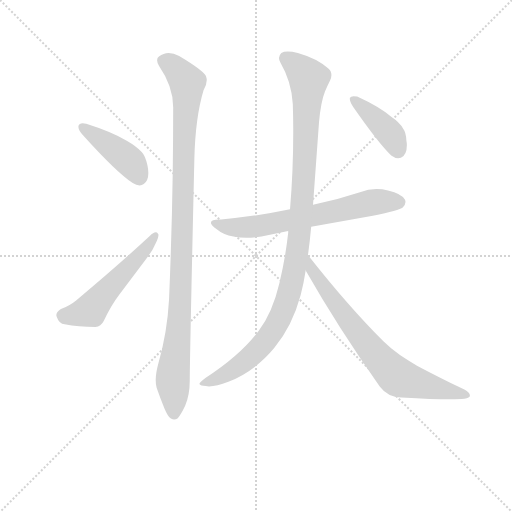
t = 0.00 s
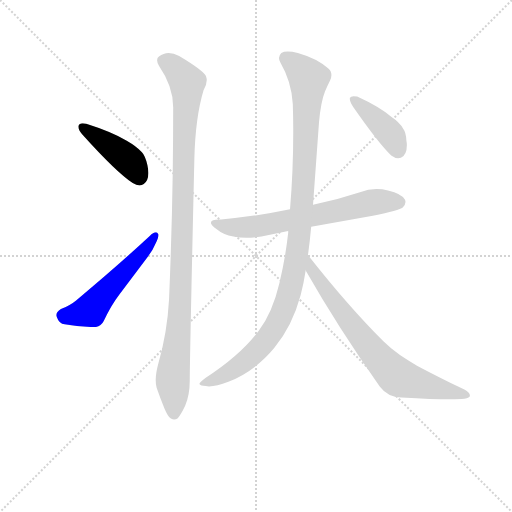
t = 1.26 s
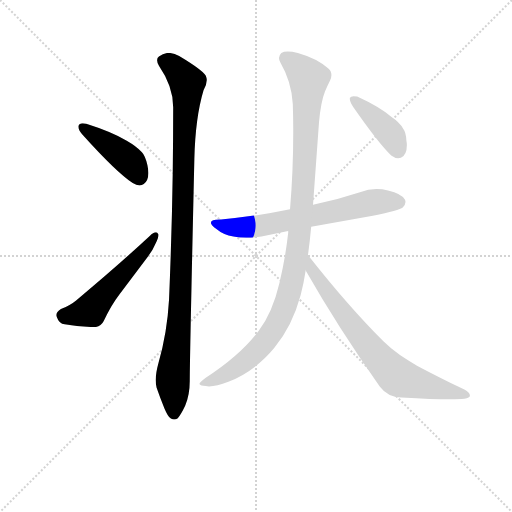
t = 2.51 s
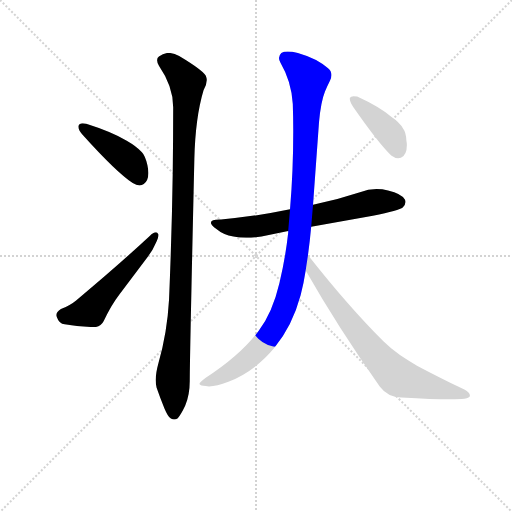
t = 3.76 s
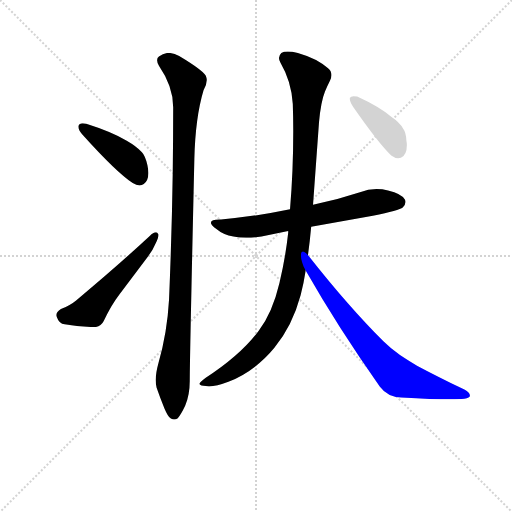
t = 5.02 s
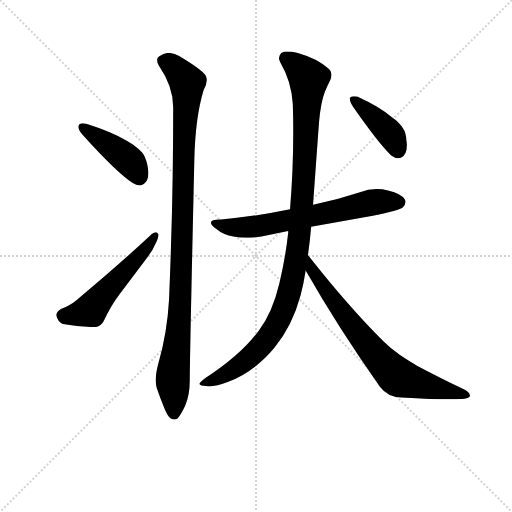
t = 6.27 s

The animated SVG that drew these frames (rendered in a browser with its animation timeline set to each time). Animation: 7 CSS @keyframes rules; one cycle of 6.27 s.

<svg version="1.1" viewBox="0 0 1024 1024" xmlns="http://www.w3.org/2000/svg">
  <g stroke="lightgray" stroke-dasharray="1,1" stroke-width="1" transform="scale(4, 4)">
    <line x1="0" y1="0" x2="256" y2="256"></line>
    <line x1="256" y1="0" x2="0" y2="256"></line>
    <line x1="128" y1="0" x2="128" y2="256"></line>
    <line x1="0" y1="128" x2="256" y2="128"></line>
  </g>
<g transform="scale(0.92, -0.92) translate(60, -900)">
   <style type="text/css">
    @keyframes keyframes0 {
      from {
       stroke: blue;
       stroke-dashoffset: 424;
       stroke-width: 128;
       }
       58% {
       animation-timing-function: step-end;
       stroke: blue;
       stroke-dashoffset: 0;
       stroke-width: 128;
       }
       to {
       stroke: black;
       stroke-width: 1024;
       }
       }
       #make-me-a-hanzi-animation-0 {
         animation: keyframes0 0.595052s both;
         animation-delay: 0.000000s;
         animation-timing-function: linear;
       }
    @keyframes keyframes1 {
      from {
       stroke: blue;
       stroke-dashoffset: 537;
       stroke-width: 128;
       }
       64% {
       animation-timing-function: step-end;
       stroke: blue;
       stroke-dashoffset: 0;
       stroke-width: 128;
       }
       to {
       stroke: black;
       stroke-width: 1024;
       }
       }
       #make-me-a-hanzi-animation-1 {
         animation: keyframes1 0.687012s both;
         animation-delay: 0.595052s;
         animation-timing-function: linear;
       }
    @keyframes keyframes2 {
      from {
       stroke: blue;
       stroke-dashoffset: 1047;
       stroke-width: 128;
       }
       77% {
       animation-timing-function: step-end;
       stroke: blue;
       stroke-dashoffset: 0;
       stroke-width: 128;
       }
       to {
       stroke: black;
       stroke-width: 1024;
       }
       }
       #make-me-a-hanzi-animation-2 {
         animation: keyframes2 1.102051s both;
         animation-delay: 1.282064s;
         animation-timing-function: linear;
       }
    @keyframes keyframes3 {
      from {
       stroke: blue;
       stroke-dashoffset: 665;
       stroke-width: 128;
       }
       68% {
       animation-timing-function: step-end;
       stroke: blue;
       stroke-dashoffset: 0;
       stroke-width: 128;
       }
       to {
       stroke: black;
       stroke-width: 1024;
       }
       }
       #make-me-a-hanzi-animation-3 {
         animation: keyframes3 0.791178s both;
         animation-delay: 2.384115s;
         animation-timing-function: linear;
       }
    @keyframes keyframes4 {
      from {
       stroke: blue;
       stroke-dashoffset: 1077;
       stroke-width: 128;
       }
       78% {
       animation-timing-function: step-end;
       stroke: blue;
       stroke-dashoffset: 0;
       stroke-width: 128;
       }
       to {
       stroke: black;
       stroke-width: 1024;
       }
       }
       #make-me-a-hanzi-animation-4 {
         animation: keyframes4 1.126465s both;
         animation-delay: 3.175293s;
         animation-timing-function: linear;
       }
    @keyframes keyframes5 {
      from {
       stroke: blue;
       stroke-dashoffset: 732;
       stroke-width: 128;
       }
       70% {
       animation-timing-function: step-end;
       stroke: blue;
       stroke-dashoffset: 0;
       stroke-width: 128;
       }
       to {
       stroke: black;
       stroke-width: 1024;
       }
       }
       #make-me-a-hanzi-animation-5 {
         animation: keyframes5 0.845703s both;
         animation-delay: 4.301758s;
         animation-timing-function: linear;
       }
    @keyframes keyframes6 {
      from {
       stroke: blue;
       stroke-dashoffset: 409;
       stroke-width: 128;
       }
       57% {
       animation-timing-function: step-end;
       stroke: blue;
       stroke-dashoffset: 0;
       stroke-width: 128;
       }
       to {
       stroke: black;
       stroke-width: 1024;
       }
       }
       #make-me-a-hanzi-animation-6 {
         animation: keyframes6 0.582845s both;
         animation-delay: 5.147461s;
         animation-timing-function: linear;
       }
</style>
<path d="M 110.5 626.0 L 110.5 624.0 Q 110.5 617.0 120.5 606.0 Q 192.5 526.0 228.5 502.0 Q 236.5 497.0 243.5 497.0 Q 248.5 497.0 252.5 500.0 Q 262.5 507.0 262.5 524.0 Q 262.5 532.0 260.5 541.0 Q 255.5 562.0 248.5 569.0 Q 236.5 582.0 215.5 594.0 Q 184.5 613.0 127.5 631.0 Q 123.5 632.0 119.5 632.0 Q 112.5 632.0 110.5 626.0 Z" fill="lightgray"></path> 
<path d="M 63.5 211.0 Q 68.5 196.0 80.5 195.0 Q 110.5 189.0 147.5 189.0 Q 159.5 190.0 165.5 202.0 Q 180.5 235.0 199.5 260.0 L 260.5 341.0 Q 272.5 356.0 278.5 371.0 Q 284.5 383.0 284.5 389.0 Q 284.5 391.0 283.5 392.0 Q 281.5 395.0 278.5 395.0 Q 273.5 395.0 265.5 387.0 Q 195.5 322.0 105.5 247.0 Q 93.5 237.0 72.5 228.0 Q 62.5 222.0 62.5 215.0 Q 62.5 213.0 63.5 211.0 Z" fill="lightgray"></path> 
<path d="M 362.5 554.0 Q 364.5 644.0 382.5 704.0 Q 389.5 716.0 389.5 726.0 Q 389.5 729.0 388.5 732.0 Q 386.5 744.0 329.5 778.0 Q 317.5 785.0 306.5 785.0 Q 295.5 785.0 285.5 777.0 Q 281.5 774.0 281.5 769.0 Q 281.5 764.0 285.5 757.0 Q 316.5 712.0 316.5 667.0 Q 316.5 599.0 315.5 524.0 Q 313.5 391.0 307.5 249.0 Q 303.5 177.0 284.5 111.0 Q 278.5 89.0 278.5 74.0 Q 278.5 64.0 280.5 57.0 Q 288.5 34.0 297.5 12.0 Q 305.5 -7.0 311.5 -10.0 Q 315.5 -12.0 318.5 -12.0 Q 322.5 -12.0 326.5 -9.0 Q 333.5 -1.0 342.5 18.0 Q 352.5 42.0 352.5 72.0 Q 352.5 119.0 362.5 554.0 Z" fill="lightgray"></path> 
<path d="M 570.5 445.0 Q 499.5 430.0 420.5 423.0 L 417.5 423.0 Q 398.5 423.0 398.5 416.0 Q 398.5 411.0 410.5 402.0 Q 425.5 389.0 447.5 386.0 Q 460.5 383.0 475.5 383.0 Q 490.5 383.0 508.5 386.0 L 566.5 398.0 L 616.5 407.0 L 750.5 431.0 Q 808.5 443.0 815.5 449.0 Q 821.5 455.0 821.5 461.0 Q 821.5 463.0 820.5 466.0 Q 813.5 479.0 783.5 486.0 Q 771.5 489.0 758.5 489.0 Q 740.5 489.0 722.5 482.0 Q 671.5 465.0 620.5 455.0 L 570.5 445.0 Z" fill="lightgray"></path> 
<path d="M 566.5 398.0 L 566.5 394.0 Q 560.5 339.0 547.5 285.0 Q 532.5 221.0 502.5 181.0 Q 464.5 129.0 386.5 78.0 Q 373.5 68.0 373.5 65.0 Q 375.5 61.0 387.5 61.0 Q 390.5 60.0 394.5 60.0 Q 410.5 60.0 436.5 70.0 Q 494.5 93.0 536.5 144.0 Q 575.5 191.0 593.5 258.0 Q 600.5 285.0 604.5 312.0 L 609.5 345.0 Q 613.5 374.0 616.5 407.0 L 620.5 455.0 L 633.5 634.0 Q 637.5 679.0 646.5 701.0 Q 651.5 713.0 657.5 725.0 Q 660.5 731.0 660.5 737.0 Q 660.5 746.0 652.5 752.0 Q 629.5 773.0 587.5 785.0 Q 574.5 788.0 565.5 788.0 Q 556.5 788.0 551.5 785.0 Q 546.5 780.0 546.5 774.0 Q 546.5 769.0 549.5 764.0 Q 573.5 723.0 576.5 674.0 Q 577.5 645.0 577.5 615.0 Q 577.5 528.0 570.5 445.0 L 566.5 398.0 Z" fill="lightgray"></path> 
<path d="M 604.5 312.0 Q 674.5 189.0 765.5 60.0 Q 782.5 37.0 812.5 36.0 Q 881.5 32.0 919.5 32.0 Q 938.5 32.0 949.5 33.0 Q 961.5 35.0 961.5 39.0 L 961.5 40.0 Q 961.5 47.0 949.5 53.0 Q 891.5 81.0 846.5 105.0 Q 833.5 112.0 809.5 128.0 Q 788.5 143.0 773.5 158.0 Q 696.5 235.0 611.5 343.0 L 609.5 345.0 C 590.5 368.0 589.5 338.0 604.5 312.0 Z" fill="lightgray"></path> 
<path d="M 700.5 687.0 L 700.5 685.0 Q 700.5 679.0 707.5 668.0 Q 762.5 589.0 790.5 562.0 Q 798.5 556.0 805.5 556.0 Q 808.5 556.0 811.5 557.0 Q 824.5 563.0 824.5 585.0 Q 824.5 589.0 823.5 594.0 Q 822.5 613.0 816.5 620.0 Q 808.5 634.0 790.5 646.0 Q 764.5 668.0 716.5 690.0 Q 712.5 691.0 708.5 691.0 Q 702.5 691.0 700.5 687.0 Z" fill="lightgray"></path> 
      <clipPath id="make-me-a-hanzi-clip-0">
      <path d="M 110.5 626.0 L 110.5 624.0 Q 110.5 617.0 120.5 606.0 Q 192.5 526.0 228.5 502.0 Q 236.5 497.0 243.5 497.0 Q 248.5 497.0 252.5 500.0 Q 262.5 507.0 262.5 524.0 Q 262.5 532.0 260.5 541.0 Q 255.5 562.0 248.5 569.0 Q 236.5 582.0 215.5 594.0 Q 184.5 613.0 127.5 631.0 Q 123.5 632.0 119.5 632.0 Q 112.5 632.0 110.5 626.0 Z" fill="lightgray"></path>
      </clipPath>
      <path clip-path="url(#make-me-a-hanzi-clip-0)" d="M 117.5 625.0 L 221.5 550.0 L 242.5 516.0 " fill="none" id="make-me-a-hanzi-animation-0" stroke-dasharray="296 592" stroke-linecap="round"></path>

      <clipPath id="make-me-a-hanzi-clip-1">
      <path d="M 63.5 211.0 Q 68.5 196.0 80.5 195.0 Q 110.5 189.0 147.5 189.0 Q 159.5 190.0 165.5 202.0 Q 180.5 235.0 199.5 260.0 L 260.5 341.0 Q 272.5 356.0 278.5 371.0 Q 284.5 383.0 284.5 389.0 Q 284.5 391.0 283.5 392.0 Q 281.5 395.0 278.5 395.0 Q 273.5 395.0 265.5 387.0 Q 195.5 322.0 105.5 247.0 Q 93.5 237.0 72.5 228.0 Q 62.5 222.0 62.5 215.0 Q 62.5 213.0 63.5 211.0 Z" fill="lightgray"></path>
      </clipPath>
      <path clip-path="url(#make-me-a-hanzi-clip-1)" d="M 72.5 215.0 L 134.5 225.0 L 278.5 389.0 " fill="none" id="make-me-a-hanzi-animation-1" stroke-dasharray="409 818" stroke-linecap="round"></path>

      <clipPath id="make-me-a-hanzi-clip-2">
      <path d="M 362.5 554.0 Q 364.5 644.0 382.5 704.0 Q 389.5 716.0 389.5 726.0 Q 389.5 729.0 388.5 732.0 Q 386.5 744.0 329.5 778.0 Q 317.5 785.0 306.5 785.0 Q 295.5 785.0 285.5 777.0 Q 281.5 774.0 281.5 769.0 Q 281.5 764.0 285.5 757.0 Q 316.5 712.0 316.5 667.0 Q 316.5 599.0 315.5 524.0 Q 313.5 391.0 307.5 249.0 Q 303.5 177.0 284.5 111.0 Q 278.5 89.0 278.5 74.0 Q 278.5 64.0 280.5 57.0 Q 288.5 34.0 297.5 12.0 Q 305.5 -7.0 311.5 -10.0 Q 315.5 -12.0 318.5 -12.0 Q 322.5 -12.0 326.5 -9.0 Q 333.5 -1.0 342.5 18.0 Q 352.5 42.0 352.5 72.0 Q 352.5 119.0 362.5 554.0 Z" fill="lightgray"></path>
      </clipPath>
      <path clip-path="url(#make-me-a-hanzi-clip-2)" d="M 295.5 767.0 L 325.5 748.0 L 346.5 720.0 L 347.5 707.0 L 332.5 249.0 L 315.5 83.0 L 318.5 1.0 " fill="none" id="make-me-a-hanzi-animation-2" stroke-dasharray="919 1838" stroke-linecap="round"></path>

      <clipPath id="make-me-a-hanzi-clip-3">
      <path d="M 570.5 445.0 Q 499.5 430.0 420.5 423.0 L 417.5 423.0 Q 398.5 423.0 398.5 416.0 Q 398.5 411.0 410.5 402.0 Q 425.5 389.0 447.5 386.0 Q 460.5 383.0 475.5 383.0 Q 490.5 383.0 508.5 386.0 L 566.5 398.0 L 616.5 407.0 L 750.5 431.0 Q 808.5 443.0 815.5 449.0 Q 821.5 455.0 821.5 461.0 Q 821.5 463.0 820.5 466.0 Q 813.5 479.0 783.5 486.0 Q 771.5 489.0 758.5 489.0 Q 740.5 489.0 722.5 482.0 Q 671.5 465.0 620.5 455.0 L 570.5 445.0 Z" fill="lightgray"></path>
      </clipPath>
      <path clip-path="url(#make-me-a-hanzi-clip-3)" d="M 404.5 415.0 L 457.5 405.0 L 499.5 408.0 L 745.5 459.0 L 807.5 461.0 " fill="none" id="make-me-a-hanzi-animation-3" stroke-dasharray="537 1074" stroke-linecap="round"></path>

      <clipPath id="make-me-a-hanzi-clip-4">
      <path d="M 566.5 398.0 L 566.5 394.0 Q 560.5 339.0 547.5 285.0 Q 532.5 221.0 502.5 181.0 Q 464.5 129.0 386.5 78.0 Q 373.5 68.0 373.5 65.0 Q 375.5 61.0 387.5 61.0 Q 390.5 60.0 394.5 60.0 Q 410.5 60.0 436.5 70.0 Q 494.5 93.0 536.5 144.0 Q 575.5 191.0 593.5 258.0 Q 600.5 285.0 604.5 312.0 L 609.5 345.0 Q 613.5 374.0 616.5 407.0 L 620.5 455.0 L 633.5 634.0 Q 637.5 679.0 646.5 701.0 Q 651.5 713.0 657.5 725.0 Q 660.5 731.0 660.5 737.0 Q 660.5 746.0 652.5 752.0 Q 629.5 773.0 587.5 785.0 Q 574.5 788.0 565.5 788.0 Q 556.5 788.0 551.5 785.0 Q 546.5 780.0 546.5 774.0 Q 546.5 769.0 549.5 764.0 Q 573.5 723.0 576.5 674.0 Q 577.5 645.0 577.5 615.0 Q 577.5 528.0 570.5 445.0 L 566.5 398.0 Z" fill="lightgray"></path>
      </clipPath>
      <path clip-path="url(#make-me-a-hanzi-clip-4)" d="M 561.5 774.0 L 611.5 729.0 L 591.5 401.0 L 570.5 271.0 L 537.5 188.0 L 493.5 132.0 L 423.5 82.0 L 380.5 64.0 " fill="none" id="make-me-a-hanzi-animation-4" stroke-dasharray="949 1898" stroke-linecap="round"></path>

      <clipPath id="make-me-a-hanzi-clip-5">
      <path d="M 604.5 312.0 Q 674.5 189.0 765.5 60.0 Q 782.5 37.0 812.5 36.0 Q 881.5 32.0 919.5 32.0 Q 938.5 32.0 949.5 33.0 Q 961.5 35.0 961.5 39.0 L 961.5 40.0 Q 961.5 47.0 949.5 53.0 Q 891.5 81.0 846.5 105.0 Q 833.5 112.0 809.5 128.0 Q 788.5 143.0 773.5 158.0 Q 696.5 235.0 611.5 343.0 L 609.5 345.0 C 590.5 368.0 589.5 338.0 604.5 312.0 Z" fill="lightgray"></path>
      </clipPath>
      <path clip-path="url(#make-me-a-hanzi-clip-5)" d="M 616.5 336.0 L 618.5 312.0 L 636.5 287.0 L 738.5 150.0 L 800.5 83.0 L 953.5 40.0 " fill="none" id="make-me-a-hanzi-animation-5" stroke-dasharray="604 1208" stroke-linecap="round"></path>

      <clipPath id="make-me-a-hanzi-clip-6">
      <path d="M 700.5 687.0 L 700.5 685.0 Q 700.5 679.0 707.5 668.0 Q 762.5 589.0 790.5 562.0 Q 798.5 556.0 805.5 556.0 Q 808.5 556.0 811.5 557.0 Q 824.5 563.0 824.5 585.0 Q 824.5 589.0 823.5 594.0 Q 822.5 613.0 816.5 620.0 Q 808.5 634.0 790.5 646.0 Q 764.5 668.0 716.5 690.0 Q 712.5 691.0 708.5 691.0 Q 702.5 691.0 700.5 687.0 Z" fill="lightgray"></path>
      </clipPath>
      <path clip-path="url(#make-me-a-hanzi-clip-6)" d="M 706.5 686.0 L 785.5 613.0 L 805.5 572.0 " fill="none" id="make-me-a-hanzi-animation-6" stroke-dasharray="281 562" stroke-linecap="round"></path>

</g>
</svg>
